Run: headless pygame with SDL's dummy video driver; simulated clock (each Clock.tick advances the game by its frame time, no real sleeping); random seed 0; keys injected as events and as key.get_pressed() state; mouse plan: one left click at the window centre at the start of phase 2, then a move to the lower-right quarter at the start of phase 3.
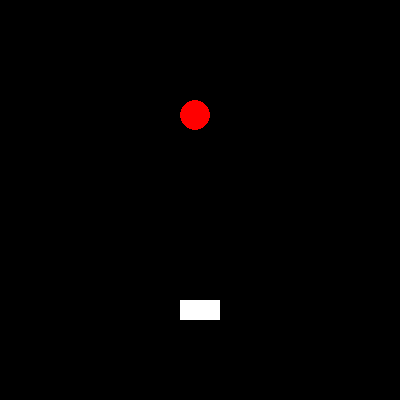
Frame 1 of 4 · flips 1–60 · no input
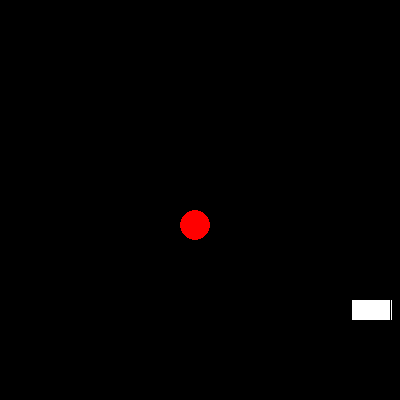
Frame 2 of 4 · flips 61–180 · clicked the window centre · tapped SPACE, RETURN · held RIGHT (→), D
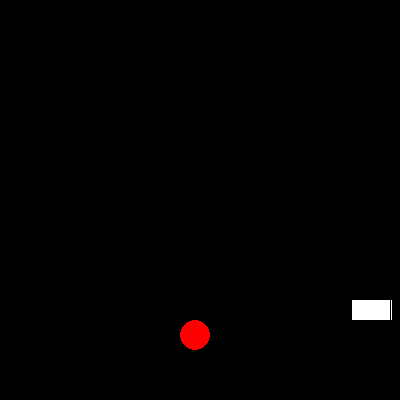
Frame 3 of 4 · flips 181–300 · moved the mouse to the lower-right quarter · held DOWN (↓), S
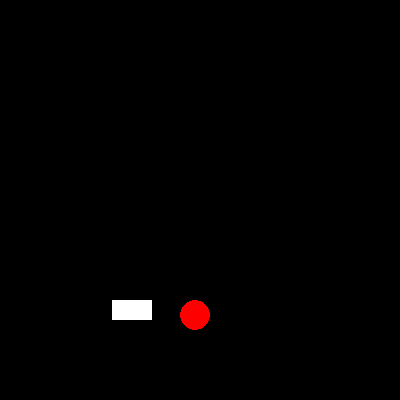
Frame 4 of 4 · flips 301–420 · held LEFT (←), A, UP (↑), W

The pygame program that drew these frames:

import pygame, math

FPS = 40
horizontal_borders = pygame.sprite.Group()
vertical_borders = pygame.sprite.Group()
all_sprites = pygame.sprite.Group()
table_border = pygame.sprite.Group()
lenght_of_table = 20
table_x = 180
table_y = 300


class Table(pygame.sprite.Sprite):
    def __init__(self, length):
        super().__init__(all_sprites)
        self.len = length
        self.image = pygame.Surface((2 * length, 2 * length), pygame.SRCALPHA, 32)
        pygame.draw.rect(self.image, pygame.Color("white"),
                         (0, 0, 40, length))
        self.rect = pygame.Rect((180, 300, 40, length))
        self.add(table_border)
        self.v = 0

    def update(self):
        global table_x
        self.rect = self.rect.move(self.v, 0)
        table_x += self.v
        if pygame.sprite.spritecollideany(self, horizontal_borders):
            print('*')
            self.v = 0
        if pygame.sprite.spritecollideany(self, vertical_borders):
            self.v = 0
            print('/')


class Ball(pygame.sprite.Sprite):
    def __init__(self, radius, x, y):
        super().__init__(all_sprites)
        self.radius = radius
        self.image = pygame.Surface((2 * radius, 2 * radius),
                                    pygame.SRCALPHA, 32)
        pygame.draw.circle(self.image, pygame.Color("red"),
                           (radius, radius), radius)
        self.rect = pygame.Rect(x, y, 2 * radius, 2 * radius)
        self.first_start = True
        self.vx = 0
        self.vy = 0

    def update(self):
        # print(self.vx, self.vy)
        global table_x
        self.rect = self.rect.move(self.vx, self.vy)
        if pygame.sprite.spritecollideany(self, horizontal_borders):
            print('*')
            self.vy = -self.vy
        if pygame.sprite.spritecollideany(self, vertical_borders):
            self.vx = -self.vx
            print('/')
        if pygame.sprite.spritecollideany(self, table_border):
            print(self.rect.x, self.rect.y, table_x)
            temp = lenght_of_table / 90
            p_vx = min(lenght_of_table / 2, abs(self.rect.x - table_x - lenght_of_table / 2))
            if self.rect.x - table_x - lenght_of_table / 2 < 0:
                p_vx *= -1
            p_vy = lenght_of_table / 2
            if p_vy > 0:
                p_vy *= -1
            p_xy = math.sqrt(p_vx ** 2 + p_vy ** 2)
            kf = 5 / p_xy
            print(p_vy, p_xy, p_vx, kf)
            self.vx = p_vx * kf
            self.vy = p_vy * kf

            print(self.vy, self.vx)


class Border(pygame.sprite.Sprite):
    # строго вертикальный или строго горизонтальный отрезок
    def __init__(self, x1, y1, x2, y2):
        super().__init__(all_sprites)
        if x1 == x2:  # вертикальная стенка
            self.add(vertical_borders)
            self.image = pygame.Surface([1, y2 - y1])
            self.rect = pygame.Rect(x1, y1, 1, y2 - y1)
        else:  # горизонтальная стенка
            self.add(horizontal_borders)
            self.image = pygame.Surface([x2 - x1, 1])
            self.rect = pygame.Rect(x1, y1, x2 - x1, 1)


if __name__ == '__main__':

    pygame.init()
    pygame.display.set_caption('Жёлтый круг')
    size = width, height = 400, 400
    screen = pygame.display.set_mode(size)
    screen.fill('black')
    running = True
    ball = Ball(15, 180, 100)
    table = Table(lenght_of_table)
    clock = pygame.time.Clock()
    Border(10, 10, width - 10, 10)
    Border(10, height - 10, width - 10, height - 10)
    Border(10, 10, 10, height - 10)
    Border(width - 10, 10, width - 10, height - 10)
    x_pos = 100
    y_pos = 100
    while running:
        clock.tick(FPS)
        for event in pygame.event.get():
            if event.type == pygame.QUIT:
                running = False
            if event.type == pygame.MOUSEBUTTONDOWN:
                if ball.first_start is True:
                    ball.vy = -5
                    ball.first_start = False
            if event.type == pygame.KEYDOWN:
                if event.key == pygame.K_RIGHT:
                    print('aasas')
                    table.v = 2
                if event.key == pygame.K_LEFT:
                    print('aasas')
                    table.v = -2
            if event.type == pygame.KEYUP:
                if event.key == pygame.K_RIGHT:
                    print('aasas')
                    table.v = 0
                if event.key == pygame.K_LEFT:
                    print('aasas')
                    table.v = 0

        all_sprites.update()

        # Рендеринг
        screen.fill('black')
        all_sprites.draw(screen)
        # После отрисовки всего, переворачиваем экран
        pygame.display.flip()
